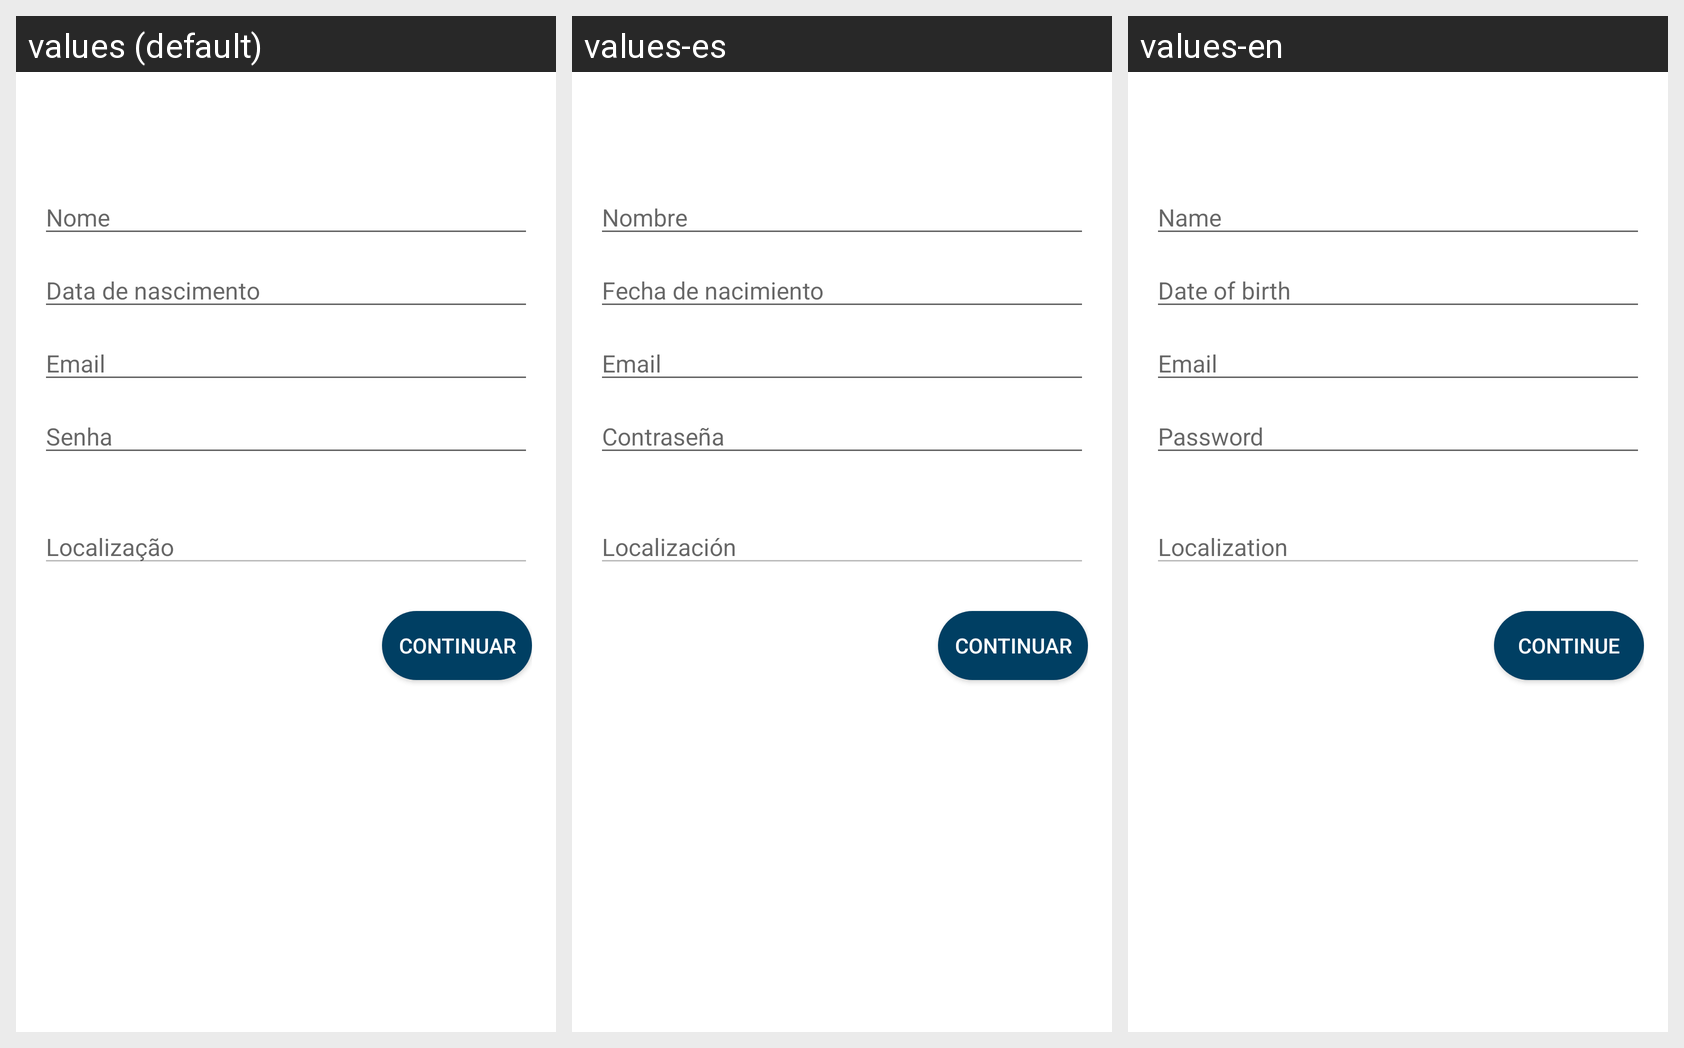

Here is an Android app screen in its default locale and in the app's own translations. Write out the translated-string differences for the strings that appear on this screen.
Android screen res/layout/activity_register.xml rendered under 3 locales, left to right: values (default), values-es, values-en. Device: Nexus 5 (rendered at 1080×1920; each locale shown at half size, 540×960, under a caption strip naming it); theme AppTheme.
Strings drawn on this screen, with the default value and each locale's value (text and hints the layout hard-codes, and strings that could not be matched under every locale, appear in the picture but are not listed):

name
  values: Nome
  values-es: Nombre
  values-en: Name

dateOfBirth
  values: Data de nascimento
  values-es: Fecha de nacimiento
  values-en: Date of birth

email
  values: Email
  values-es: Email
  values-en: Email

password
  values: Senha
  values-es: Contraseña
  values-en: Password

localization
  values: Localização
  values-es: Localización
  values-en: Localization

toContinue
  values: Continuar
  values-es: Continuar
  values-en: Continue
